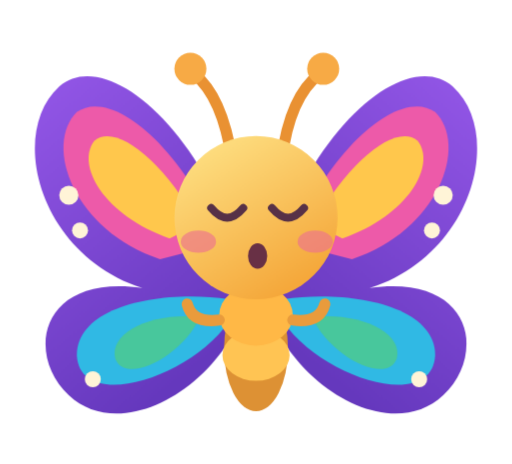
t = 0.00 s
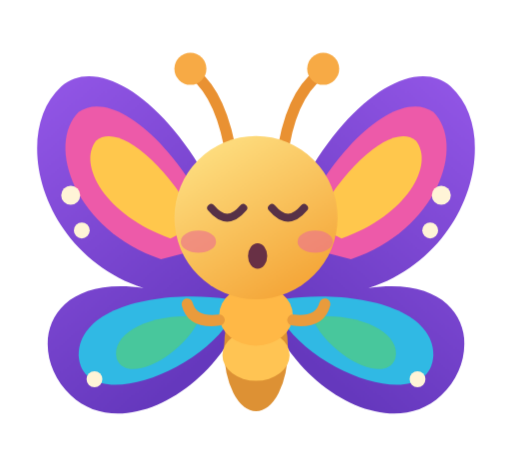
t = 0.94 s
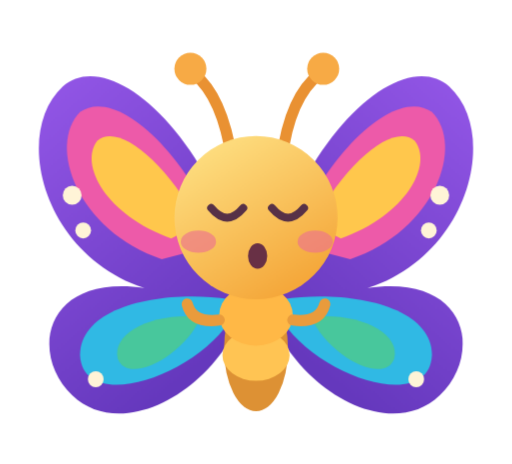
t = 1.25 s
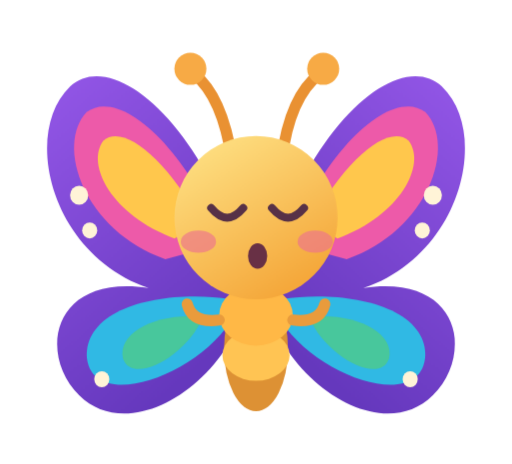
t = 2.19 s
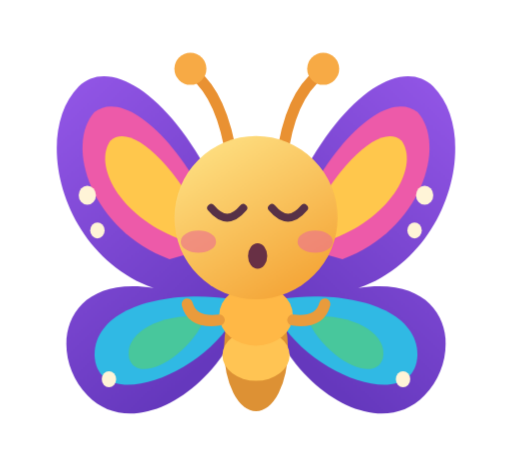
t = 3.13 s
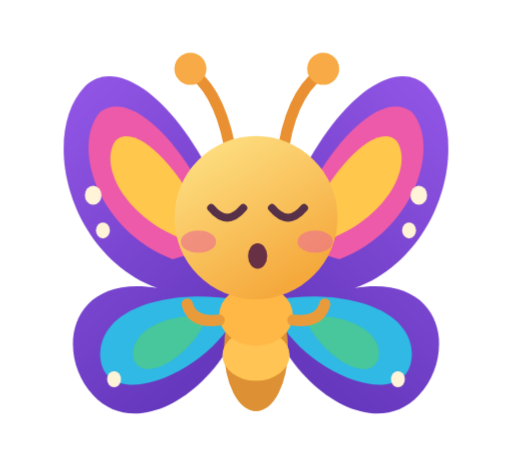
t = 4.06 s

The animated SVG that drew these frames (rendered in a browser with its animation timeline set to each time). Animation: 2 CSS @keyframes rules; one cycle of 5.00 s, repeats indefinitely.

<svg xmlns="http://www.w3.org/2000/svg" viewBox="0 0 320 290" role="img" aria-label="خەواڵوو"><style>.left-wing,.right-wing{transform-origin:160px 170px;animation:flap 5s ease-in-out infinite alternate}@keyframes flap{from{transform:scaleX(1)}to{transform:scaleX(.86)}}.tear{animation:fall 2.2s ease-in infinite}@keyframes fall{0%{transform:translateY(0);opacity:0}25%{opacity:1}100%{transform:translateY(20px);opacity:0}}@media(prefers-reduced-motion:reduce){*{animation:none!important}}</style><defs><linearGradient id="bf-sleepyp" x2=".5" y2="1"><stop stop-color="#9457e8"/><stop offset="1" stop-color="#6538bd"/></linearGradient><linearGradient id="bf-sleepyy" x2=".6" y2="1"><stop stop-color="#ffe68a"/><stop offset="1" stop-color="#f5a83b"/></linearGradient></defs><g class="left-wing"><path d="M150 160C123 76 65 30 37 54C5 83 24 159 89 180C24 171 16 222 43 247C76 278 139 242 155 187Z" fill="url(#bf-sleepyp)"/><path d="M139 152C112 89 69 55 48 70C27 91 46 144 100 162Z" fill="#ed5aa9"/><path d="M124 140C101 99 72 77 59 88C47 103 65 135 106 149Z" fill="#ffc74c"/><path d="M143 187C101 181 48 191 48 222C50 258 119 236 143 201Z" fill="#30b9e4"/><path d="M125 198C94 195 68 208 72 224C78 241 114 223 125 198" fill="#48c79c"/><circle cx="43" cy="122" r="6" fill="#fff4d7"/><circle cx="50" cy="144" r="5" fill="#fff4d7"/><circle cx="58" cy="237" r="5" fill="#fff4d7"/></g><g class="right-wing"><g transform="translate(320 0) scale(-1 1)"><path d="M150 160C123 76 65 30 37 54C5 83 24 159 89 180C24 171 16 222 43 247C76 278 139 242 155 187Z" fill="url(#bf-sleepyp)"/><path d="M139 152C112 89 69 55 48 70C27 91 46 144 100 162Z" fill="#ed5aa9"/><path d="M124 140C101 99 72 77 59 88C47 103 65 135 106 149Z" fill="#ffc74c"/><path d="M143 187C101 181 48 191 48 222C50 258 119 236 143 201Z" fill="#30b9e4"/><path d="M125 198C94 195 68 208 72 224C78 241 114 223 125 198" fill="#48c79c"/><circle cx="43" cy="122" r="6" fill="#fff4d7"/><circle cx="50" cy="144" r="5" fill="#fff4d7"/><circle cx="58" cy="237" r="5" fill="#fff4d7"/></g></g><path d="M145 100Q139 60 121 46M176 100Q181 60 200 46" fill="none" stroke="#e99132" stroke-width="7" stroke-linecap="round"/><circle cx="119" cy="43" r="10" fill="#f7aa45"/><circle cx="202" cy="43" r="10" fill="#f7aa45"/><ellipse cx="160" cy="218" rx="20" ry="39" fill="#dd9134"/><ellipse cx="160" cy="222" rx="21" ry="16" fill="#ffc453"/><ellipse cx="160" cy="197" rx="23" ry="19" fill="#ffb846"/><path d="M137 200q-17 2-20-10M183 200q17 2 20-10" fill="none" stroke="#e99b3c" stroke-width="7" stroke-linecap="round"/><circle cx="160" cy="136" r="51" fill="url(#bf-sleepyy)"/><ellipse cx="124" cy="151" rx="11" ry="7" fill="#ed738e" opacity=".65"/><ellipse cx="197" cy="151" rx="11" ry="7" fill="#ed738e" opacity=".65"/><path d="M132 130q10 12 20 0M170 130q10 12 20 0" fill="none" stroke="#573147" stroke-width="5" stroke-linecap="round"/><g fill="none" stroke="#785035" stroke-width="4" stroke-linecap="round"></g><ellipse cx="161" cy="160" rx="6" ry="8" fill="#683045"/></svg>
